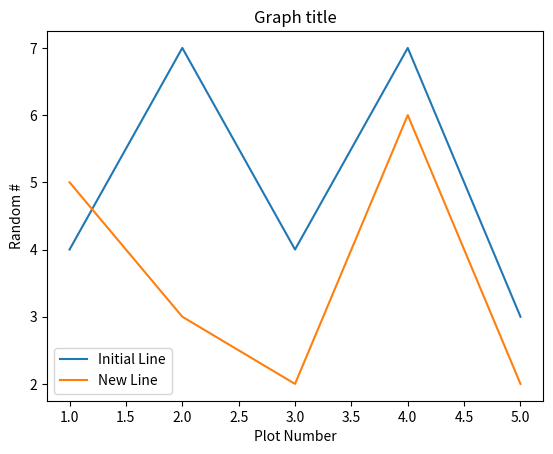

This chart was generated by the following Python code:
import matplotlib.pyplot as plt

x = [1,2,3,4,5]
y = [4,7,4,7,3]
y2 = [5,3,2,6,2]

plt.plot(x,y, label='Initial Line')
plt.plot(x,y2, label='New Line')

plt.xlabel('Plot Number')
plt.ylabel('Random #')

plt.title('Graph title')

plt.legend()

plt.show()

#print('got here')